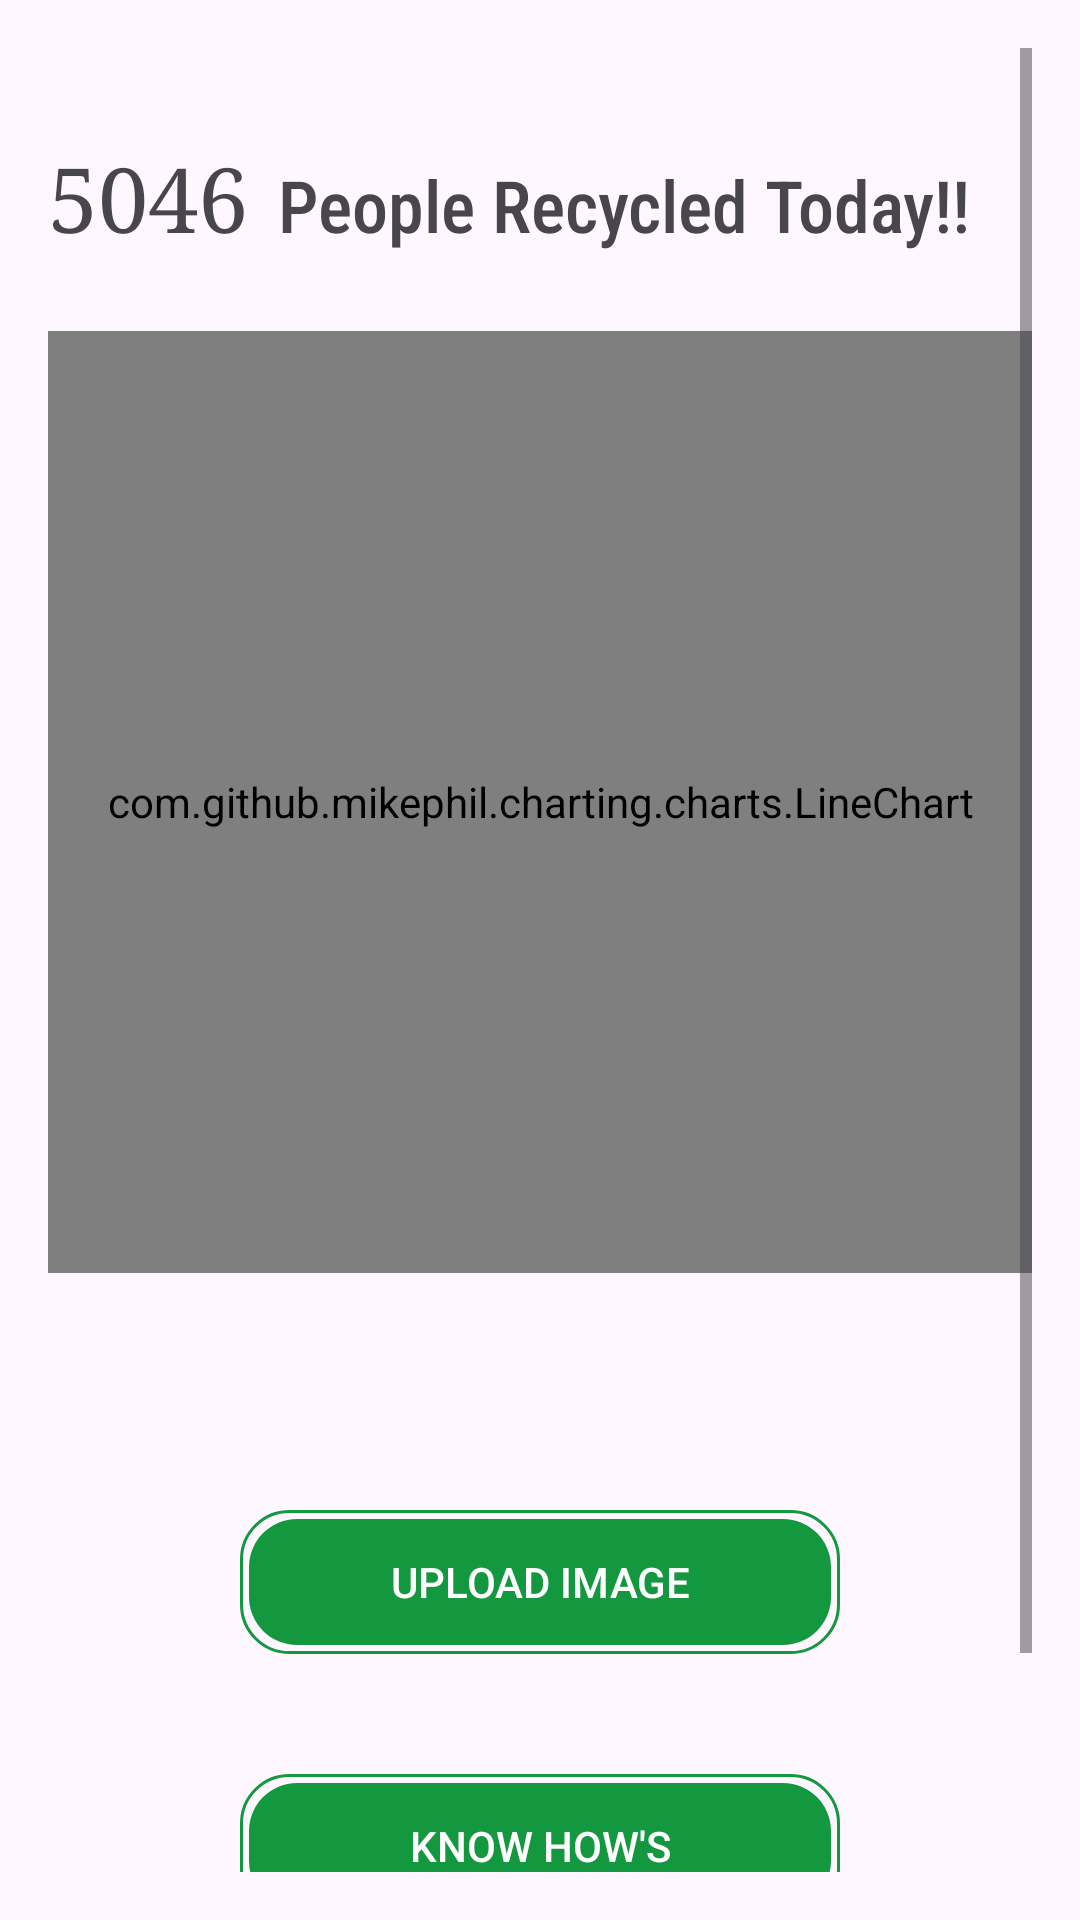

The Android layout XML behind this screen, and the referenced resources:
<!-- AndroidManifest.xml: application theme Theme.RecycloMate -->
<!-- res/layout/fragment_home.xml -->
<?xml version="1.0" encoding="utf-8"?>
<ScrollView xmlns:android="http://schemas.android.com/apk/res/android"
    xmlns:app="http://schemas.android.com/apk/res-auto"
    xmlns:tools="http://schemas.android.com/tools"
    android:layout_width="match_parent"
    android:layout_height="match_parent"
    tools:context=".UI.HomeFragment"
    android:padding="16dp">

    <LinearLayout
        android:layout_width="match_parent"
        android:layout_height="wrap_content"
        android:orientation="vertical">

        <LinearLayout
            android:layout_width="match_parent"
            android:layout_height="wrap_content"
            android:orientation="horizontal">

            <TextView
                android:id="@+id/tvPeopleCnt"
                android:layout_width="wrap_content"
                android:gravity="center"
                android:layout_height="wrap_content"
                android:layout_marginTop="30dp"
                android:textSize="30dp"
                android:fontFamily="serif"
                android:text="5046" />

            <TextView
                android:id="@+id/textView3"
                android:layout_width="wrap_content"
                android:gravity="center"
                android:layout_height="wrap_content"
                android:layout_marginTop="30dp"
                android:layout_marginLeft="10dp"
                android:textSize="24dp"
                android:fontFamily="sans-serif-condensed-medium"
                android:text="People Recycled Today!!" />
        </LinearLayout>


        <com.github.mikephil.charting.charts.LineChart
            android:id="@+id/LineChart"
            android:layout_width="match_parent"
android:layout_marginTop="25dp"
            android:layout_height="314dp" />

        <TextView
            android:id="@+id/tvStreakCnt"
            android:layout_width="match_parent"
            android:layout_height="wrap_content"
            android:layout_marginTop="20dp"
            android:fontFamily="monospace"
            android:layout_gravity="center"
            android:layout_marginLeft="50dp"
            android:text="" />

        <Button
            android:id="@+id/uploadML"
            android:layout_marginTop="40dp"
            android:layout_width="200dp"
            android:layout_gravity="center"
            android:layout_height="wrap_content"
            android:textColor="@color/white"
            android:text="Upload Image"
            android:backgroundTint="#13983f"
            android:background="@drawable/button_background"

            />

        <Button
            android:id="@+id/guidevideo"
            android:layout_marginTop="40dp"
            android:layout_height="wrap_content"
            android:text="Know How's"
            android:layout_width="200dp"
            android:textColor="@color/white"
            android:layout_gravity="center"
            android:backgroundTint="#13983f"
            android:background="@drawable/button_background"
            />

        <Button
            android:id="@+id/pickup"
            android:layout_width="200dp"
            android:layout_height="wrap_content"
            android:layout_gravity="center"
            android:layout_marginTop="40dp"
            android:background="@drawable/button_background"
            android:backgroundTint="#13983f"
            android:text="Pickup Request"
            android:textColor="@color/white" />

    </LinearLayout>
</ScrollView>
<!-- resources referenced by this layout -->
<resources>
  <color name="white">#FFFFFFFF</color>
  <!-- drawable button_background (drawable) -->
  <?xml version="1.0" encoding="utf-8"?>
  <layer-list xmlns:android="http://schemas.android.com/apk/res/android">
      
      <item>
          <shape android:shape="rectangle">
              <solid android:color="@android:color/transparent"/>
              <corners android:radius="16dp"/>
              <padding
                  android:left="2dp"
                  android:top="2dp"
                  android:right="2dp"
                  android:bottom="2dp" />
  
              <stroke
                  android:width="1dp"
                  android:color="@color/grey"/>
          </shape>
      </item>
      
      <item android:left="1dp" android:right="1dp" android:top="1dp" android:bottom="1dp">
          <shape android:shape="rectangle">
              <solid android:color="@color/white"/>
              <corners android:radius="16dp"/>
          </shape>
      </item>
  </layer-list>
  <style name="Theme.RecycloMate" parent="Base.Theme.RecycloMate" />
  
      //Login signup input outer box style
  <color name="grey">#BDBDBD</color>
  <style name="Base.Theme.RecycloMate" parent="Theme.Material3.DayNight.NoActionBar">
          
           <item name="colorPrimary">@color/greenDark</item>
      </style>
  <color name="greenDark">#105A41</color>
</resources>
